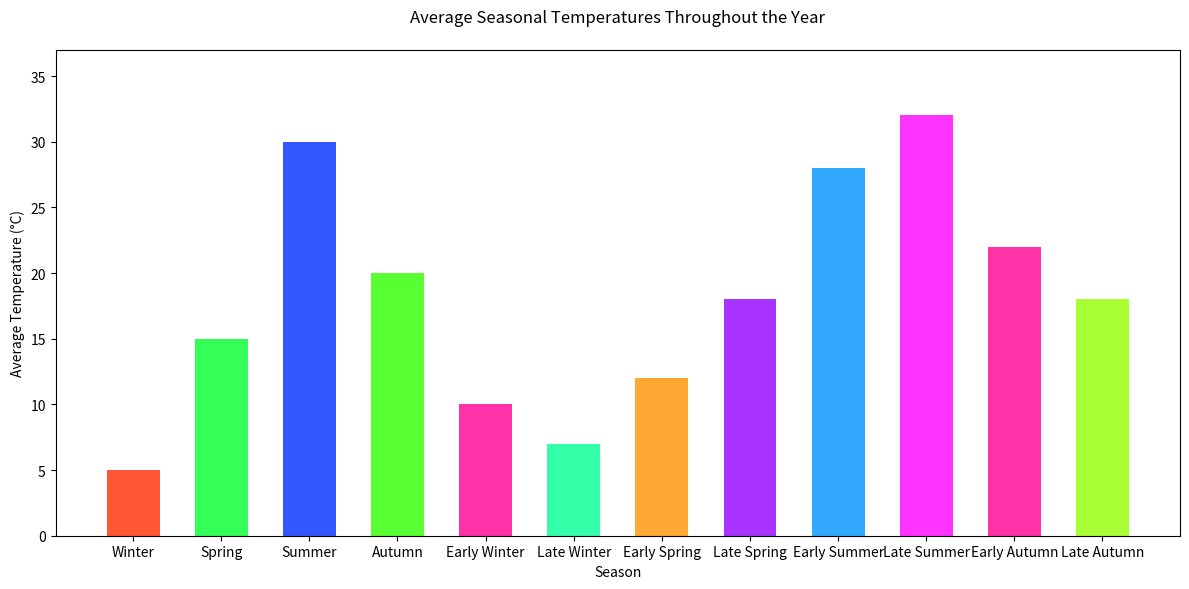

Python code for this plot:

import matplotlib.pyplot as plt

seasons = ['Winter', 'Spring', 'Summer', 'Autumn', 'Early Winter', 'Late Winter', 'Early Spring', 'Late Spring', 'Early Summer', 'Late Summer', 'Early Autumn', 'Late Autumn']
average_temperature = [5, 15, 30, 20, 10, 7, 12, 18, 28, 32, 22, 18]

colors = ['#FF5733', '#33FF57', '#3357FF', '#57FF33', '#FF33A8', '#33FFA8', '#FFA833', '#A833FF', '#33A8FF', '#FF33FF', '#FF33A8', '#A8FF33']

plt.figure(figsize=(12, 6))
bar_width = 0.6
plt.bar(seasons, average_temperature, color=colors, width=bar_width)

plt.title('Average Seasonal Temperatures Throughout the Year', pad=20)
plt.ylabel('Average Temperature (°C)')
plt.xlabel('Season')

plt.ylim([0, max(average_temperature) + 5])

plt.tight_layout()
plt.show()
